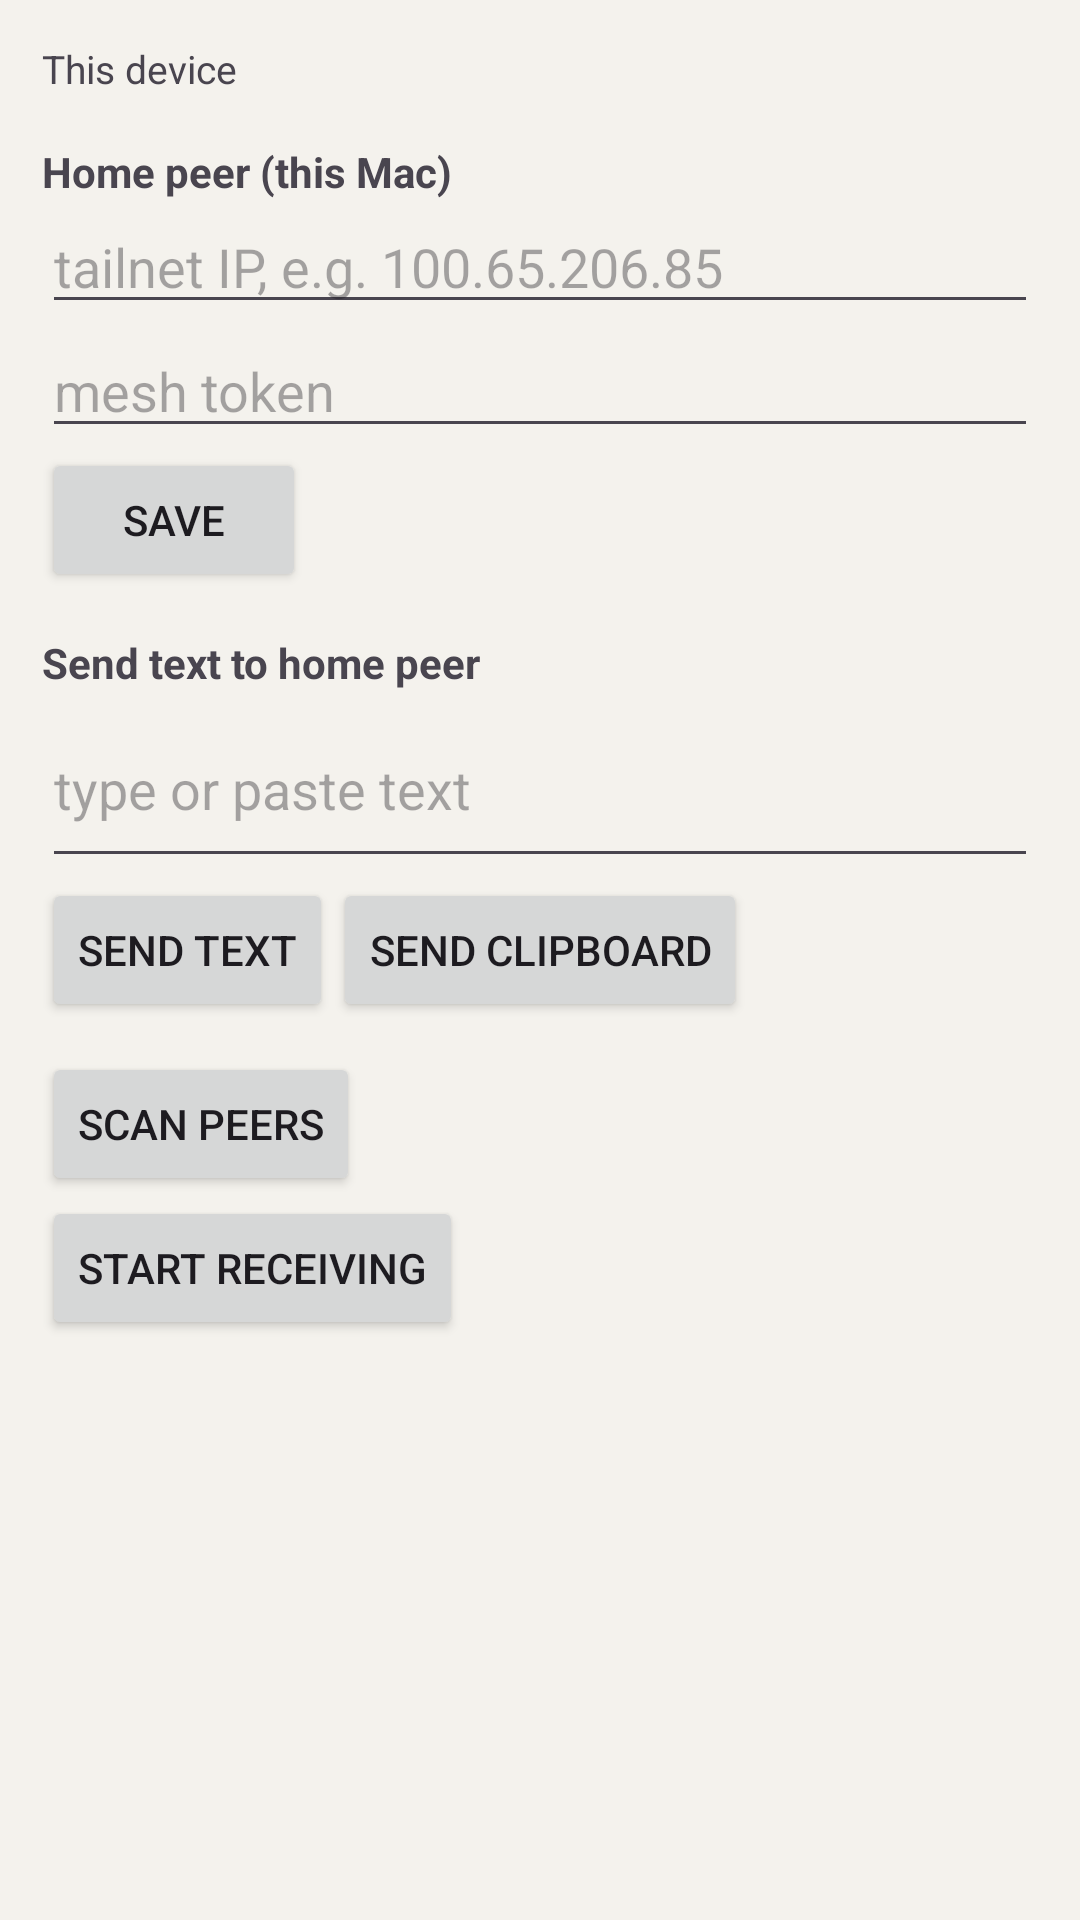

Reconstruct the res/layout file that produces this screen, plus the resources it refers to.
<!-- AndroidManifest.xml: application theme Theme.Csync -->
<!-- res/layout/page_devices.xml -->
<?xml version="1.0" encoding="utf-8"?>
<ScrollView xmlns:android="http://schemas.android.com/apk/res/android"
    android:layout_width="match_parent"
    android:layout_height="match_parent"
    android:padding="14dp">

    <LinearLayout
        android:layout_width="match_parent"
        android:layout_height="wrap_content"
        android:orientation="vertical">

        <TextView
            android:id="@+id/dev_self"
            android:layout_width="match_parent"
            android:layout_height="wrap_content"
            android:textSize="13sp"
            android:paddingBottom="10dp"
            android:text="This device"/>

        <TextView
            android:layout_width="match_parent"
            android:layout_height="wrap_content"
            android:textStyle="bold"
            android:paddingTop="6dp"
            android:text="Home peer (this Mac)"/>

        <EditText
            android:id="@+id/dev_ip"
            android:layout_width="match_parent"
            android:layout_height="wrap_content"
            android:hint="tailnet IP, e.g. 100.65.206.85"
            android:inputType="text"/>

        <EditText
            android:id="@+id/dev_token"
            android:layout_width="match_parent"
            android:layout_height="wrap_content"
            android:hint="mesh token"
            android:inputType="text"/>

        <Button
            android:id="@+id/dev_save"
            android:layout_width="wrap_content"
            android:layout_height="wrap_content"
            android:text="Save"/>

        <TextView
            android:layout_width="match_parent"
            android:layout_height="wrap_content"
            android:textStyle="bold"
            android:paddingTop="14dp"
            android:text="Send text to home peer"/>

        <EditText
            android:id="@+id/dev_text"
            android:layout_width="match_parent"
            android:layout_height="wrap_content"
            android:minLines="2"
            android:hint="type or paste text"
            android:inputType="textMultiLine"/>

        <LinearLayout
            android:layout_width="match_parent"
            android:layout_height="wrap_content"
            android:orientation="horizontal">

            <Button
                android:id="@+id/dev_send_text"
                android:layout_width="wrap_content"
                android:layout_height="wrap_content"
                android:text="Send text"/>

            <Button
                android:id="@+id/dev_send_clip"
                android:layout_width="wrap_content"
                android:layout_height="wrap_content"
                android:text="Send clipboard"/>
        </LinearLayout>

        <Button
            android:id="@+id/dev_scan"
            android:layout_width="wrap_content"
            android:layout_height="wrap_content"
            android:layout_marginTop="10dp"
            android:text="Scan peers"/>

        <Button
            android:id="@+id/dev_receiver"
            android:layout_width="wrap_content"
            android:layout_height="wrap_content"
            android:text="Start receiving"/>

        <TextView
            android:id="@+id/dev_status"
            android:layout_width="match_parent"
            android:layout_height="wrap_content"
            android:paddingTop="12dp"
            android:fontFamily="monospace"
            android:textSize="12sp"
            android:text=""/>
    </LinearLayout>
</ScrollView>
<!-- resources referenced by this layout -->
<resources>
  <style name="Theme.Csync" parent="Theme.Material3.DayNight.NoActionBar">
          <item name="colorPrimary">@color/coral</item>
          <item name="colorOnPrimary">@color/onAccent</item>
          <item name="android:colorBackground">@color/bg</item>
          <item name="colorSurface">@color/surface</item>
          <item name="colorOnSurface">@color/text</item>
          <item name="colorOnBackground">@color/text</item>
          <item name="android:statusBarColor">@color/bg</item>
          <item name="android:navigationBarColor">@color/surface</item>
          
          <item name="android:windowAnimationStyle">@null</item>
          <item name="android:windowLightStatusBar" tools:targetApi="m">true</item>
          <item name="android:windowSplashScreenBackground" tools:targetApi="s">@color/splash_bg</item>
          <item name="android:windowSplashScreenAnimatedIcon" tools:targetApi="s">@drawable/splash_anim</item>
          <item name="android:windowSplashScreenAnimationDuration" tools:targetApi="s">980</item>
          <item name="android:windowSplashScreenIconBackgroundColor" tools:targetApi="s">@color/splash_bg</item>
      </style>
  <color name="coral">#E4572E</color>
  <color name="onAccent">#FFFFFF</color>
  <color name="bg">#F4F2ED</color>
  <color name="surface">#FFFFFF</color>
  <color name="text">#1B1B1F</color>
  <color name="splash_bg">#120E24</color>
  <!-- drawable splash_anim: vector/xml drawable (drawable, 7677 chars, omitted) -->
</resources>
